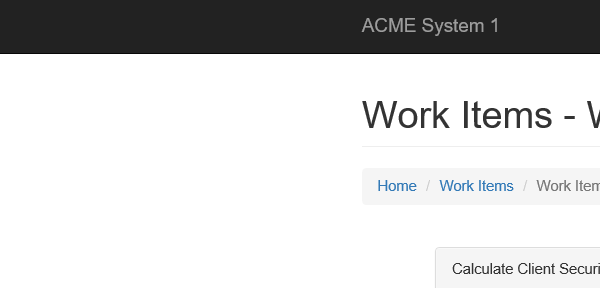
Workflow: UpdateWorkItem

Step 1: Attach Browser 'iexplore.exe ACME' in window 'ACME System 1 - Work Items'

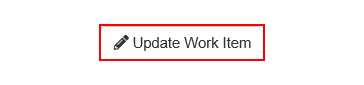
Step 2: click on the button 'Update Work Item'

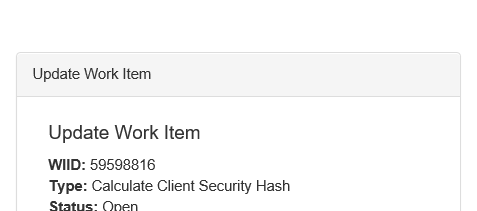
Step 3: Attach Browser 'iexplore.exe ACME' in window 'ACME System 1'

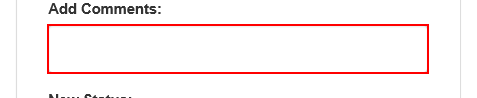
Step 4: type "[row.Item("HashCode").ToString]" into the text box

Step 5: Attach Browser 'iexplore.exe ACME' in window 'ACME System 1' (same screen as step 3)

Step 6: click on the button (no picture)

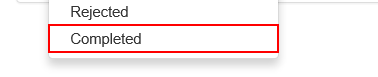
Step 7: click on the link 'Completed'

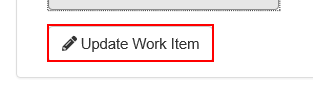
Step 8: click on the button

Step 9: Attach Window 'iexplore.exe  웹 페이지 메시지' on the dialog in window '웹 페이지 메시지' (iexplore.exe) (no picture)

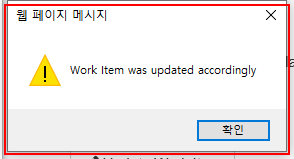
Step 10: find the dialog in window '웹 페이지 메시지' (iexplore.exe)

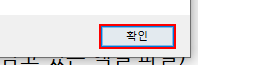
Step 11 [then]: click in window '웹 페이지 메시지' (iexplore.exe)

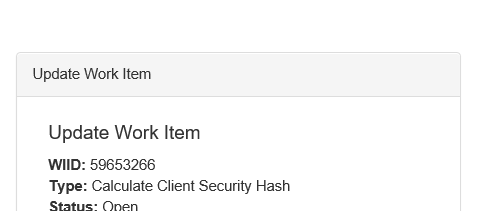
Step 12: Attach Browser 'iexplore.exe ACME' in window 'ACME System 1'
